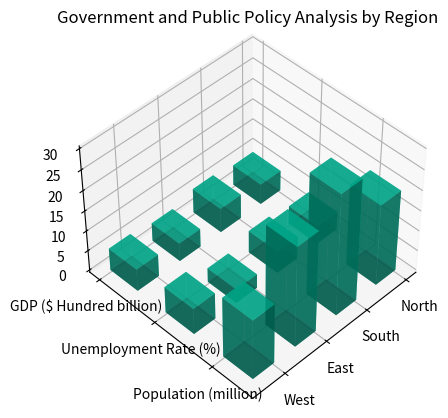

Source code (Python): (Note: this script raises an exception after producing the figure.)

import numpy as np
import matplotlib.pyplot as plt

# Transform the given data into three variables: y_values, data, x_values
y_values = ["GDP ($ Hundred billion)", "Unemployment Rate (%)", "Population (million)"]
data = np.array([[5, 4.5, 20], [6, 5.5, 30], [4.5, 3.5, 25], [5.5, 6.5, 15]])
x_values = ["North", "South", "East", "West"]

# Plot the data with the type of 3D bar chart.
fig = plt.figure()
ax = fig.add_subplot(111, projection='3d')

# Use ax.set_xticklabels and ax.set_yticklabels to label x-axis and y-axis
x_range = np.arange(len(x_values))
ax.set_xticks(x_range)
ax.set_xticklabels(x_values)
y_range = np.arange(len(y_values))
ax.set_yticks(y_range)
ax.set_yticklabels(y_values)

# Iterate over y_values to plot each column of data
for i in range(len(y_values)):
    xpos = np.arange(len(x_values))
    ypos = [i] * len(x_values)
    dx = 0.5
    dy = 0.5
    dz = data[:, i]
    ax.bar3d(xpos, ypos, np.zeros(len(x_values)), dx, dy, dz, color='#00ceaa', alpha=0.7)

# Rotate the X-axis labels for better readability
ax.view_init(elev=45, azim=45)

# Add title and background grids
plt.title("Government and Public Policy Analysis by Region")
ax.grid(True)

# Automatically resize the image by tight_layout() before savefig()
plt.tight_layout()

# Save the image as "/cpfs01/user/yehancheng/workspace/datasets/SimChartV2/demo/3D/png/13.png"
plt.savefig("/cpfs01/user/yehancheng/workspace/datasets/SimChartV2/demo/3D/png/13.png")

# Clear the current image state at the end of the code
plt.clf()
